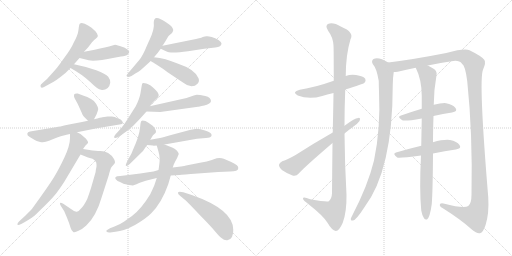
t = 0.00 s
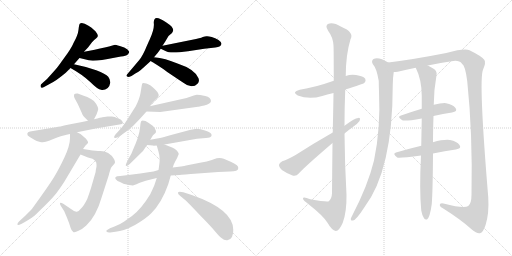
t = 3.79 s
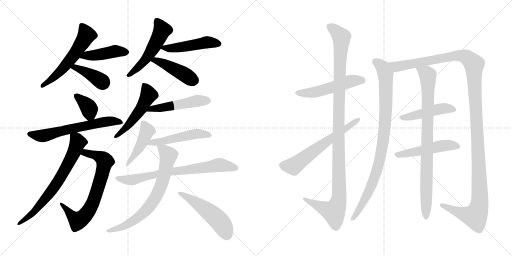
t = 7.58 s
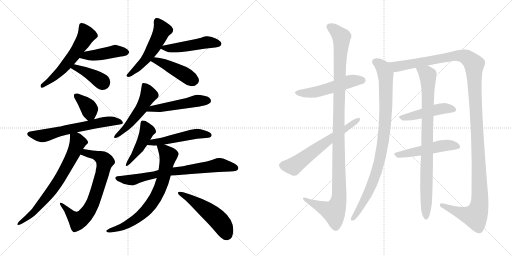
t = 11.37 s
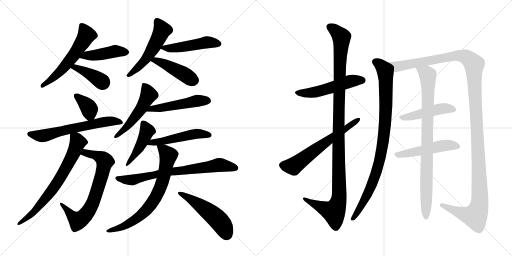
t = 15.16 s
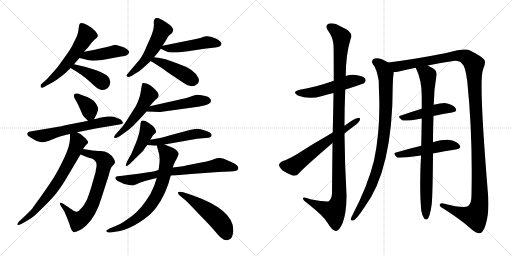
t = 18.95 s

The animated SVG that drew these frames (rendered in a browser with its animation timeline set to each time). Animation: 25 CSS @keyframes rules; one cycle of 18.95 s.

<svg version="1.1" viewBox="0 0 2048 1024" xmlns="http://www.w3.org/2000/svg">
  <g stroke="lightgray" stroke-dasharray="1,1" stroke-width="1" transform="scale(4, 4)">
    <line x1="0" y1="0" x2="256" y2="256"></line>
    <line x1="256" y1="0" x2="0" y2="256"></line>
    <line x1="128" y1="0" x2="128" y2="256"></line>
    <line x1="0" y1="128" x2="256" y2="128"></line>
    <line x1="256" y1="0" x2="512" y2="256"></line>
    <line x1="512" y1="0" x2="256" y2="256"></line>
    <line x1="384" y1="0" x2="384" y2="256"></line>
    <line x1="256" y1="128" x2="512" y2="128"></line>
  </g>
<g transform="scale(1, -1) translate(0, -850)">
   <style type="text/css">
    @keyframes keyframes0 {
      from {
       stroke: black;
       stroke-dashoffset: 571;
       stroke-width: 128;
       }
       65% {
       animation-timing-function: step-end;
       stroke: black;
       stroke-dashoffset: 0;
       stroke-width: 128;
       }
       to {
       stroke: black;
       stroke-width: 1024;
       }
       }
       #make-me-a-hanzi-animation-0 {
         animation: keyframes0 0.714681s both;
         animation-delay: 0.000000s;
         animation-timing-function: linear;
       }
    @keyframes keyframes1 {
      from {
       stroke: black;
       stroke-dashoffset: 438;
       stroke-width: 128;
       }
       59% {
       animation-timing-function: step-end;
       stroke: black;
       stroke-dashoffset: 0;
       stroke-width: 128;
       }
       to {
       stroke: black;
       stroke-width: 1024;
       }
       }
       #make-me-a-hanzi-animation-1 {
         animation: keyframes1 0.606445s both;
         animation-delay: 0.714681s;
         animation-timing-function: linear;
       }
    @keyframes keyframes2 {
      from {
       stroke: black;
       stroke-dashoffset: 396;
       stroke-width: 128;
       }
       56% {
       animation-timing-function: step-end;
       stroke: black;
       stroke-dashoffset: 0;
       stroke-width: 128;
       }
       to {
       stroke: black;
       stroke-width: 1024;
       }
       }
       #make-me-a-hanzi-animation-2 {
         animation: keyframes2 0.572266s both;
         animation-delay: 1.321126s;
         animation-timing-function: linear;
       }
    @keyframes keyframes3 {
      from {
       stroke: black;
       stroke-dashoffset: 523;
       stroke-width: 128;
       }
       63% {
       animation-timing-function: step-end;
       stroke: black;
       stroke-dashoffset: 0;
       stroke-width: 128;
       }
       to {
       stroke: black;
       stroke-width: 1024;
       }
       }
       #make-me-a-hanzi-animation-3 {
         animation: keyframes3 0.675618s both;
         animation-delay: 1.893392s;
         animation-timing-function: linear;
       }
    @keyframes keyframes4 {
      from {
       stroke: black;
       stroke-dashoffset: 482;
       stroke-width: 128;
       }
       61% {
       animation-timing-function: step-end;
       stroke: black;
       stroke-dashoffset: 0;
       stroke-width: 128;
       }
       to {
       stroke: black;
       stroke-width: 1024;
       }
       }
       #make-me-a-hanzi-animation-4 {
         animation: keyframes4 0.642253s both;
         animation-delay: 2.569010s;
         animation-timing-function: linear;
       }
    @keyframes keyframes5 {
      from {
       stroke: black;
       stroke-dashoffset: 442;
       stroke-width: 128;
       }
       59% {
       animation-timing-function: step-end;
       stroke: black;
       stroke-dashoffset: 0;
       stroke-width: 128;
       }
       to {
       stroke: black;
       stroke-width: 1024;
       }
       }
       #make-me-a-hanzi-animation-5 {
         animation: keyframes5 0.609701s both;
         animation-delay: 3.211263s;
         animation-timing-function: linear;
       }
    @keyframes keyframes6 {
      from {
       stroke: black;
       stroke-dashoffset: 365;
       stroke-width: 128;
       }
       54% {
       animation-timing-function: step-end;
       stroke: black;
       stroke-dashoffset: 0;
       stroke-width: 128;
       }
       to {
       stroke: black;
       stroke-width: 1024;
       }
       }
       #make-me-a-hanzi-animation-6 {
         animation: keyframes6 0.547038s both;
         animation-delay: 3.820964s;
         animation-timing-function: linear;
       }
    @keyframes keyframes7 {
      from {
       stroke: black;
       stroke-dashoffset: 628;
       stroke-width: 128;
       }
       67% {
       animation-timing-function: step-end;
       stroke: black;
       stroke-dashoffset: 0;
       stroke-width: 128;
       }
       to {
       stroke: black;
       stroke-width: 1024;
       }
       }
       #make-me-a-hanzi-animation-7 {
         animation: keyframes7 0.761068s both;
         animation-delay: 4.368002s;
         animation-timing-function: linear;
       }
    @keyframes keyframes8 {
      from {
       stroke: black;
       stroke-dashoffset: 705;
       stroke-width: 128;
       }
       70% {
       animation-timing-function: step-end;
       stroke: black;
       stroke-dashoffset: 0;
       stroke-width: 128;
       }
       to {
       stroke: black;
       stroke-width: 1024;
       }
       }
       #make-me-a-hanzi-animation-8 {
         animation: keyframes8 0.823730s both;
         animation-delay: 5.129070s;
         animation-timing-function: linear;
       }
    @keyframes keyframes9 {
      from {
       stroke: black;
       stroke-dashoffset: 701;
       stroke-width: 128;
       }
       70% {
       animation-timing-function: step-end;
       stroke: black;
       stroke-dashoffset: 0;
       stroke-width: 128;
       }
       to {
       stroke: black;
       stroke-width: 1024;
       }
       }
       #make-me-a-hanzi-animation-9 {
         animation: keyframes9 0.820475s both;
         animation-delay: 5.952800s;
         animation-timing-function: linear;
       }
    @keyframes keyframes10 {
      from {
       stroke: black;
       stroke-dashoffset: 514;
       stroke-width: 128;
       }
       63% {
       animation-timing-function: step-end;
       stroke: black;
       stroke-dashoffset: 0;
       stroke-width: 128;
       }
       to {
       stroke: black;
       stroke-width: 1024;
       }
       }
       #make-me-a-hanzi-animation-10 {
         animation: keyframes10 0.668294s both;
         animation-delay: 6.773275s;
         animation-timing-function: linear;
       }
    @keyframes keyframes11 {
      from {
       stroke: black;
       stroke-dashoffset: 500;
       stroke-width: 128;
       }
       62% {
       animation-timing-function: step-end;
       stroke: black;
       stroke-dashoffset: 0;
       stroke-width: 128;
       }
       to {
       stroke: black;
       stroke-width: 1024;
       }
       }
       #make-me-a-hanzi-animation-11 {
         animation: keyframes11 0.656901s both;
         animation-delay: 7.441569s;
         animation-timing-function: linear;
       }
    @keyframes keyframes12 {
      from {
       stroke: black;
       stroke-dashoffset: 454;
       stroke-width: 128;
       }
       60% {
       animation-timing-function: step-end;
       stroke: black;
       stroke-dashoffset: 0;
       stroke-width: 128;
       }
       to {
       stroke: black;
       stroke-width: 1024;
       }
       }
       #make-me-a-hanzi-animation-12 {
         animation: keyframes12 0.619466s both;
         animation-delay: 8.098470s;
         animation-timing-function: linear;
       }
    @keyframes keyframes13 {
      from {
       stroke: black;
       stroke-dashoffset: 503;
       stroke-width: 128;
       }
       62% {
       animation-timing-function: step-end;
       stroke: black;
       stroke-dashoffset: 0;
       stroke-width: 128;
       }
       to {
       stroke: black;
       stroke-width: 1024;
       }
       }
       #make-me-a-hanzi-animation-13 {
         animation: keyframes13 0.659342s both;
         animation-delay: 8.717936s;
         animation-timing-function: linear;
       }
    @keyframes keyframes14 {
      from {
       stroke: black;
       stroke-dashoffset: 732;
       stroke-width: 128;
       }
       70% {
       animation-timing-function: step-end;
       stroke: black;
       stroke-dashoffset: 0;
       stroke-width: 128;
       }
       to {
       stroke: black;
       stroke-width: 1024;
       }
       }
       #make-me-a-hanzi-animation-14 {
         animation: keyframes14 0.845703s both;
         animation-delay: 9.377278s;
         animation-timing-function: linear;
       }
    @keyframes keyframes15 {
      from {
       stroke: black;
       stroke-dashoffset: 722;
       stroke-width: 128;
       }
       70% {
       animation-timing-function: step-end;
       stroke: black;
       stroke-dashoffset: 0;
       stroke-width: 128;
       }
       to {
       stroke: black;
       stroke-width: 1024;
       }
       }
       #make-me-a-hanzi-animation-15 {
         animation: keyframes15 0.837565s both;
         animation-delay: 10.222981s;
         animation-timing-function: linear;
       }
    @keyframes keyframes16 {
      from {
       stroke: black;
       stroke-dashoffset: 511;
       stroke-width: 128;
       }
       62% {
       animation-timing-function: step-end;
       stroke: black;
       stroke-dashoffset: 0;
       stroke-width: 128;
       }
       to {
       stroke: black;
       stroke-width: 1024;
       }
       }
       #make-me-a-hanzi-animation-16 {
         animation: keyframes16 0.665853s both;
         animation-delay: 11.060546s;
         animation-timing-function: linear;
       }
    @keyframes keyframes17 {
      from {
       stroke: black;
       stroke-dashoffset: 521;
       stroke-width: 128;
       }
       63% {
       animation-timing-function: step-end;
       stroke: black;
       stroke-dashoffset: 0;
       stroke-width: 128;
       }
       to {
       stroke: black;
       stroke-width: 1024;
       }
       }
       #make-me-a-hanzi-animation-17 {
         animation: keyframes17 0.673991s both;
         animation-delay: 11.726399s;
         animation-timing-function: linear;
       }
    @keyframes keyframes18 {
      from {
       stroke: black;
       stroke-dashoffset: 1146;
       stroke-width: 128;
       }
       79% {
       animation-timing-function: step-end;
       stroke: black;
       stroke-dashoffset: 0;
       stroke-width: 128;
       }
       to {
       stroke: black;
       stroke-width: 1024;
       }
       }
       #make-me-a-hanzi-animation-18 {
         animation: keyframes18 1.182617s both;
         animation-delay: 12.400390s;
         animation-timing-function: linear;
       }
    @keyframes keyframes19 {
      from {
       stroke: black;
       stroke-dashoffset: 617;
       stroke-width: 128;
       }
       67% {
       animation-timing-function: step-end;
       stroke: black;
       stroke-dashoffset: 0;
       stroke-width: 128;
       }
       to {
       stroke: black;
       stroke-width: 1024;
       }
       }
       #make-me-a-hanzi-animation-19 {
         animation: keyframes19 0.752116s both;
         animation-delay: 13.583007s;
         animation-timing-function: linear;
       }
    @keyframes keyframes20 {
      from {
       stroke: black;
       stroke-dashoffset: 926;
       stroke-width: 128;
       }
       75% {
       animation-timing-function: step-end;
       stroke: black;
       stroke-dashoffset: 0;
       stroke-width: 128;
       }
       to {
       stroke: black;
       stroke-width: 1024;
       }
       }
       #make-me-a-hanzi-animation-20 {
         animation: keyframes20 1.003581s both;
         animation-delay: 14.335123s;
         animation-timing-function: linear;
       }
    @keyframes keyframes21 {
      from {
       stroke: black;
       stroke-dashoffset: 1363;
       stroke-width: 128;
       }
       82% {
       animation-timing-function: step-end;
       stroke: black;
       stroke-dashoffset: 0;
       stroke-width: 128;
       }
       to {
       stroke: black;
       stroke-width: 1024;
       }
       }
       #make-me-a-hanzi-animation-21 {
         animation: keyframes21 1.359212s both;
         animation-delay: 15.338704s;
         animation-timing-function: linear;
       }
    @keyframes keyframes22 {
      from {
       stroke: black;
       stroke-dashoffset: 468;
       stroke-width: 128;
       }
       60% {
       animation-timing-function: step-end;
       stroke: black;
       stroke-dashoffset: 0;
       stroke-width: 128;
       }
       to {
       stroke: black;
       stroke-width: 1024;
       }
       }
       #make-me-a-hanzi-animation-22 {
         animation: keyframes22 0.630859s both;
         animation-delay: 16.697916s;
         animation-timing-function: linear;
       }
    @keyframes keyframes23 {
      from {
       stroke: black;
       stroke-dashoffset: 502;
       stroke-width: 128;
       }
       62% {
       animation-timing-function: step-end;
       stroke: black;
       stroke-dashoffset: 0;
       stroke-width: 128;
       }
       to {
       stroke: black;
       stroke-width: 1024;
       }
       }
       #make-me-a-hanzi-animation-23 {
         animation: keyframes23 0.658529s both;
         animation-delay: 17.328775s;
         animation-timing-function: linear;
       }
    @keyframes keyframes24 {
      from {
       stroke: black;
       stroke-dashoffset: 874;
       stroke-width: 128;
       }
       74% {
       animation-timing-function: step-end;
       stroke: black;
       stroke-dashoffset: 0;
       stroke-width: 128;
       }
       to {
       stroke: black;
       stroke-width: 1024;
       }
       }
       #make-me-a-hanzi-animation-24 {
         animation: keyframes24 0.961263s both;
         animation-delay: 17.987304s;
         animation-timing-function: linear;
       }
</style>
<path d="M 296.0 593.0 L 318.0 618.0 L 336.0 643.0 L 352.0 660.0 L 368.0 681.0 Q 374.0 689.0 379.0 692.5 Q 384.0 696.0 389.0 701.0 Q 394.0 706.0 388.0 716.5 Q 382.0 727.0 375.0 731.0 Q 368.0 740.0 354.0 747.0 Q 328.0 764.0 319.0 755.0 Q 316.0 752.0 314.0 731.0 Q 312.0 710.0 294.0 678.0 Q 288.0 663.0 271.0 638.0 L 240.0 595.0 Q 229.0 579.0 215.0 564.0 L 188.0 534.0 L 169.0 517.0 Q 162.0 512.0 162.0 507.0 Q 162.0 493.0 178.0 503.0 L 200.0 515.0 Q 225.0 527.0 263.0 559.0 L 282.0 578.0 L 296.0 593.0 Z" fill="lightgray"></path> 
<path d="M 318.0 618.0 L 343.0 612.0 Q 367.0 600.0 457.0 619.0 L 484.0 624.0 Q 504.0 626.0 511.0 632.0 Q 517.0 638.0 517.0 643.0 Q 513.0 653.0 497.0 660.0 L 479.0 666.0 Q 462.0 671.0 460.0 671.0 L 436.0 664.0 L 419.0 660.0 Q 403.0 656.0 358.0 647.0 L 336.0 643.0 C 306.0 638.0 289.0 625.0 318.0 618.0 Z" fill="lightgray"></path> 
<path d="M 282.0 578.0 Q 329.0 552.0 361.0 522.0 Q 392.0 491.0 404.0 491.0 Q 418.0 488.0 431.0 498.0 Q 439.0 506.0 441.0 519.0 Q 442.0 531.0 433.0 543.0 Q 423.0 554.0 385.0 569.0 Q 346.0 583.0 296.0 593.0 C 267.0 599.0 256.0 593.0 282.0 578.0 Z" fill="lightgray"></path> 
<path d="M 616.0 621.0 Q 632.0 639.0 643.0 655.0 L 650.0 667.0 L 661.0 684.0 L 674.0 706.0 L 688.0 718.0 Q 693.0 726.0 693.0 730.0 Q 693.0 734.0 687.0 743.0 Q 679.0 752.0 664.0 761.5 Q 649.0 771.0 643.0 773.0 Q 615.0 788.0 615.0 759.0 Q 619.0 735.0 598.0 690.0 Q 595.0 684.0 582.0 654.5 Q 569.0 625.0 557.0 610.0 L 514.0 559.0 Q 505.0 550.0 506.0 546.0 L 512.0 542.0 Q 518.0 542.0 526.0 546.0 L 543.0 557.0 Q 553.0 561.0 572.0 578.0 L 603.0 606.0 L 616.0 621.0 Z" fill="lightgray"></path> 
<path d="M 643.0 655.0 L 664.0 645.0 Q 679.0 635.0 752.0 645.0 L 817.0 655.0 L 861.0 660.0 Q 886.0 662.0 886.0 676.0 Q 886.0 682.0 874.0 690.0 Q 861.0 698.0 847.0 702.0 Q 832.0 706.0 826.0 705.0 Q 820.0 704.0 811.0 702.0 Q 802.0 697.0 769.0 691.0 L 650.0 667.0 C 627.0 662.0 627.0 662.0 643.0 655.0 Z" fill="lightgray"></path> 
<path d="M 603.0 606.0 Q 609.0 602.0 630.0 589.0 Q 651.0 576.0 669.0 562.0 Q 715.0 531.0 735.0 518.0 Q 751.0 505.0 766.0 505.0 Q 781.0 505.0 790.0 515.0 Q 799.0 524.0 794.0 537.0 Q 780.0 573.0 710.0 596.0 Q 661.0 617.0 616.0 621.0 C 586.0 624.0 578.0 622.0 603.0 606.0 Z" fill="lightgray"></path> 
<path d="M 376.0 373.0 L 386.0 392.0 Q 392.0 407.0 393.0 414.0 Q 393.0 420.0 385.0 434.0 Q 377.0 448.0 364.0 454.0 Q 350.0 463.0 332.0 468.0 L 311.0 476.0 Q 300.0 477.0 297.0 473.0 Q 294.0 465.0 298.0 458.0 L 311.0 434.0 L 326.0 401.0 Q 329.0 391.0 336.0 383.0 L 352.0 367.0 C 366.0 353.0 366.0 353.0 376.0 373.0 Z" fill="lightgray"></path> 
<path d="M 308.0 321.0 L 388.0 337.0 L 484.0 353.0 Q 499.0 356.0 484.0 371.0 Q 477.0 376.0 468.0 378.0 Q 460.0 383.0 447.5 384.0 Q 435.0 385.0 431.0 384.0 L 409.0 381.0 Q 406.0 381.0 376.0 373.0 L 352.0 367.0 L 328.0 362.0 L 276.0 352.0 Q 232.0 342.0 228.0 342.0 L 120.0 324.0 Q 110.0 322.0 109.0 315.5 Q 108.0 309.0 119.0 302.0 L 139.0 290.0 Q 144.0 286.0 160.5 282.5 Q 177.0 279.0 196.0 287.0 L 226.0 299.0 Q 230.0 300.0 240.0 304.0 Q 250.0 308.0 280.0 314.0 L 308.0 321.0 Z" fill="lightgray"></path> 
<path d="M 383.0 168.0 Q 383.0 161.0 381.0 157.0 L 364.0 98.0 Q 357.0 76.0 349.0 54.0 Q 336.0 28.0 326.0 18.0 Q 315.0 4.0 307.0 3.0 Q 299.0 2.0 284.0 14.0 L 253.0 35.0 Q 233.0 45.0 243.0 27.0 L 257.0 5.0 L 268.0 -21.0 Q 278.0 -45.0 282.0 -60.0 Q 286.0 -74.0 293.0 -78.0 Q 299.0 -81.0 314.0 -73.0 Q 328.0 -68.0 345.0 -52.0 Q 385.0 -15.0 408.0 65.0 L 436.0 152.0 Q 436.0 155.0 444.0 179.0 L 445.0 180.0 Q 447.0 184.0 453.0 190.0 Q 459.0 195.0 460.0 200.0 Q 461.0 204.0 456.0 214.0 Q 436.0 246.0 402.0 246.0 Q 398.0 246.0 370.0 248.0 L 332.0 254.0 C 302.0 259.0 294.0 243.0 322.0 232.0 L 352.0 220.0 L 370.0 215.0 Q 379.0 211.0 385.0 200.0 Q 387.0 187.0 386.0 184.0 L 383.0 168.0 Z" fill="lightgray"></path> 
<path d="M 332.0 254.0 L 342.0 268.0 L 352.0 278.0 Q 354.0 284.0 343.0 296.0 L 322.0 314.0 L 308.0 321.0 C 281.0 334.0 280.0 335.0 280.0 314.0 L 280.0 298.0 Q 280.0 268.0 258.0 221.0 Q 236.0 174.0 217.0 143.0 Q 198.0 111.0 129.0 16.0 Q 125.0 11.0 101.0 -13.0 L 76.0 -36.0 Q 68.0 -44.0 70.0 -49.0 Q 71.0 -53.0 87.0 -45.0 L 108.0 -33.0 Q 127.0 -22.0 139.0 -12.0 L 181.0 29.0 Q 213.0 61.0 226.0 78.0 Q 239.0 95.0 256.0 121.0 L 322.0 232.0 L 332.0 254.0 Z" fill="lightgray"></path> 
<path d="M 599.0 425.0 L 610.0 439.0 L 624.0 453.0 Q 631.0 459.0 633.0 462.0 Q 640.0 474.0 619.5 493.5 Q 599.0 513.0 585.5 516.0 Q 572.0 519.0 570.0 517.0 Q 568.0 515.0 566.5 505.0 Q 565.0 495.0 561.5 475.0 Q 558.0 455.0 543.0 425.0 L 510.0 373.0 Q 497.0 352.0 486.0 339.0 L 468.0 319.0 Q 453.0 304.0 457.5 299.0 Q 462.0 294.0 480.0 306.0 L 498.0 319.0 Q 511.0 327.0 533.0 347.0 Q 558.0 372.0 586.0 404.0 L 599.0 425.0 Z" fill="lightgray"></path> 
<path d="M 586.0 404.0 L 641.0 402.0 L 792.0 423.0 Q 793.0 423.0 817.0 428.0 Q 840.0 433.0 844.0 445.0 Q 844.0 461.0 821.0 466.0 Q 798.0 471.0 787.0 471.0 L 775.0 468.0 L 746.0 458.0 L 599.0 425.0 C 570.0 418.0 556.0 405.0 586.0 404.0 Z" fill="lightgray"></path> 
<path d="M 601.0 291.0 L 612.0 309.0 L 623.0 319.0 Q 626.0 326.0 619.0 337.0 Q 612.0 348.0 595.0 358.0 L 582.0 366.0 Q 569.0 370.0 565.5 366.5 Q 562.0 363.0 560.5 342.0 Q 559.0 321.0 550.5 297.5 Q 542.0 274.0 540.0 270.0 L 530.0 246.0 Q 526.0 234.0 518.0 222.0 L 509.0 205.0 Q 502.0 189.0 503.0 188.0 Q 506.0 183.0 519.0 194.0 L 572.0 246.0 L 580.0 258.0 Q 584.0 264.0 589.0 270.0 L 601.0 291.0 Z" fill="lightgray"></path> 
<path d="M 770.0 332.0 Q 763.0 332.0 759.0 330.0 L 677.0 308.0 Q 647.0 299.0 640.0 298.0 L 601.0 291.0 C 571.0 286.0 559.0 273.0 589.0 270.0 L 611.0 268.0 Q 612.0 267.0 627.0 268.0 L 658.0 272.0 L 788.0 295.0 L 824.0 298.0 Q 842.0 299.0 844.0 304.0 Q 847.0 305.0 846.0 312.0 Q 846.0 318.0 823.0 327.0 Q 800.0 335.0 786.0 335.0 L 770.0 332.0 Z" fill="lightgray"></path> 
<path d="M 634.0 170.0 L 614.0 164.0 L 593.0 161.0 Q 561.0 156.0 529.0 152.0 L 481.0 146.0 L 469.0 145.0 Q 457.0 141.0 463.0 133.5 Q 469.0 126.0 480.0 122.0 L 496.0 114.0 Q 499.0 114.0 503.0 113.0 L 515.0 110.0 Q 526.0 110.0 530.0 108.0 L 532.0 108.0 Q 535.0 110.0 546.0 113.0 Q 559.0 120.0 562.0 120.0 L 583.0 127.0 L 627.0 138.0 L 683.0 148.0 L 718.0 150.0 Q 729.0 152.0 791.0 156.0 L 873.0 162.0 L 920.0 164.0 Q 953.0 164.0 953.0 177.0 Q 956.0 188.0 925.0 202.0 L 895.0 215.0 Q 885.0 219.0 866.0 217.0 Q 865.0 216.0 847.5 210.0 Q 830.0 204.0 800.0 199.0 L 744.0 188.0 Q 740.0 187.0 737.0 186.0 L 724.0 184.0 L 691.0 180.0 L 634.0 170.0 Z" fill="lightgray"></path> 
<path d="M 627.0 268.0 L 634.0 243.0 Q 642.0 219.0 636.0 183.0 L 634.0 170.0 L 627.0 138.0 L 617.0 108.0 Q 609.0 90.0 601.0 73.0 Q 566.0 15.0 528.0 -14.0 Q 516.0 -22.0 497.0 -36.0 Q 478.0 -49.0 458.0 -56.0 L 440.0 -63.0 Q 430.0 -68.0 427.0 -71.0 Q 423.0 -73.0 427.0 -77.0 Q 430.0 -81.0 441.0 -80.0 L 462.0 -77.0 Q 496.0 -74.0 540.0 -50.0 Q 583.0 -25.0 605.0 -3.0 Q 647.0 39.0 673.0 113.0 L 683.0 148.0 L 691.0 180.0 L 695.0 192.0 Q 700.0 204.0 708.0 217.0 L 715.0 234.0 Q 715.0 238.0 708.0 247.0 Q 700.0 256.0 691.0 259.0 L 658.0 272.0 C 630.0 283.0 622.0 286.0 627.0 268.0 Z" fill="lightgray"></path> 
<path d="M 743.0 48.0 Q 755.0 37.0 801.0 -12.0 Q 838.0 -49.0 859.0 -74.0 Q 880.0 -99.0 886.0 -102.0 Q 897.0 -112.0 909.5 -110.5 Q 922.0 -109.0 928.0 -98.0 Q 934.0 -83.0 933.0 -69.0 Q 933.0 12.0 767.0 70.0 L 733.0 81.0 Q 714.0 86.0 712.0 80.0 Q 710.0 74.0 720.0 67.0 L 743.0 48.0 Z" fill="lightgray"></path> 
<path d="M 1381.0 492.5 Q 1453.0 514.5 1458.0 519.5 Q 1465.0 526.5 1461.0 535.5 Q 1454.0 545.5 1424.0 550.5 Q 1402.0 553.5 1383.0 546.5 L 1335.0 527.5 Q 1259.0 500.5 1199.0 491.5 Q 1165.0 482.5 1191.0 468.5 Q 1236.0 450.5 1289.0 466.5 Q 1308.0 473.5 1334.0 478.5 L 1381.0 492.5 Z" fill="lightgray"></path> 
<path d="M 1330.0 278.5 Q 1329.0 190.5 1328.0 77.5 Q 1327.0 55.5 1315.0 45.5 Q 1308.0 41.5 1241.0 53.5 Q 1210.0 65.5 1212.0 55.5 Q 1213.0 48.5 1233.0 34.5 Q 1294.0 -13.5 1310.0 -40.5 Q 1328.0 -71.5 1343.0 -73.5 Q 1356.0 -74.5 1371.0 -40.5 Q 1387.0 2.5 1386.0 72.5 Q 1379.0 195.5 1378.0 316.5 L 1378.0 347.5 Q 1378.0 420.5 1381.0 492.5 L 1383.0 546.5 Q 1383.0 631.5 1402.0 693.5 Q 1418.0 721.5 1365.0 743.5 Q 1334.0 761.5 1314.0 755.5 Q 1298.0 748.5 1313.0 726.5 Q 1332.0 701.5 1334.0 668.5 Q 1335.0 652.5 1335.0 527.5 L 1334.0 478.5 Q 1333.0 411.5 1331.0 320.5 L 1330.0 278.5 Z" fill="lightgray"></path> 
<path d="M 1331.0 320.5 Q 1252.0 275.5 1184.0 231.5 Q 1151.0 212.5 1129.0 205.5 Q 1117.0 199.5 1116.0 191.5 Q 1115.0 182.5 1129.0 169.5 Q 1148.0 156.5 1170.0 148.5 Q 1185.0 144.5 1195.0 156.5 Q 1217.0 181.5 1330.0 278.5 L 1378.0 316.5 Q 1393.0 329.5 1410.0 341.5 Q 1429.0 353.5 1438.0 366.5 Q 1444.0 379.5 1433.0 378.5 Q 1418.0 377.5 1378.0 347.5 L 1331.0 320.5 Z" fill="lightgray"></path> 
<path d="M 1553.0 600.5 Q 1514.0 624.5 1494.0 614.5 Q 1484.0 607.5 1491.0 594.5 Q 1507.0 576.5 1515.0 526.5 Q 1515.0 507.5 1516.0 485.5 Q 1523.0 334.5 1496.0 208.5 Q 1472.0 109.5 1409.0 -11.5 Q 1405.0 -18.5 1403.0 -24.5 Q 1402.0 -34.5 1412.0 -31.5 Q 1424.0 -30.5 1457.0 20.5 Q 1571.0 170.5 1571.0 510.5 Q 1571.0 537.5 1575.0 562.5 C 1578.0 587.5 1578.0 587.5 1553.0 600.5 Z" fill="lightgray"></path> 
<path d="M 1711.0 588.5 Q 1757.0 598.5 1813.0 606.5 Q 1837.0 609.5 1848.0 595.5 Q 1861.0 588.5 1869.0 525.5 Q 1891.0 314.5 1886.0 72.5 Q 1886.0 36.5 1873.0 26.5 Q 1857.0 14.5 1774.0 36.5 Q 1758.0 39.5 1759.0 29.5 Q 1760.0 22.5 1773.0 16.5 Q 1846.0 -29.5 1886.0 -66.5 Q 1908.0 -85.5 1920.0 -82.5 Q 1933.0 -78.5 1942.0 -50.5 Q 1957.0 -4.5 1953.0 61.5 Q 1914.0 530.5 1932.0 571.5 Q 1945.0 601.5 1937.0 611.5 Q 1925.0 626.5 1878.0 649.5 Q 1859.0 658.5 1785.0 638.5 Q 1658.0 613.5 1553.0 600.5 C 1523.0 596.5 1545.0 557.5 1575.0 562.5 Q 1582.0 562.5 1591.0 563.5 Q 1624.0 572.5 1663.0 579.5 L 1711.0 588.5 Z" fill="lightgray"></path> 
<path d="M 1734.0 386.5 Q 1773.0 395.5 1808.0 400.5 Q 1832.0 404.5 1822.0 418.5 Q 1810.0 433.5 1784.0 437.5 Q 1765.0 438.5 1735.0 431.5 L 1687.0 415.5 Q 1644.0 402.5 1604.0 388.5 Q 1586.0 384.5 1609.0 369.5 Q 1616.0 363.5 1687.0 376.5 L 1734.0 386.5 Z" fill="lightgray"></path> 
<path d="M 1732.0 236.5 Q 1780.0 246.5 1823.0 252.5 Q 1848.0 256.5 1838.0 270.5 Q 1828.0 285.5 1800.0 290.5 Q 1775.0 293.5 1732.0 281.5 L 1685.0 267.5 Q 1631.0 254.5 1584.0 240.5 Q 1568.0 236.5 1589.0 220.5 Q 1595.0 216.5 1684.0 228.5 L 1732.0 236.5 Z" fill="lightgray"></path> 
<path d="M 1685.0 8.5 Q 1689.0 -13.5 1696.0 -22.5 Q 1700.0 -29.5 1708.0 -27.5 Q 1720.0 -18.5 1727.0 34.5 Q 1731.0 82.5 1732.0 236.5 L 1732.0 281.5 Q 1732.0 326.5 1734.0 386.5 L 1735.0 431.5 Q 1735.0 488.5 1746.0 549.5 Q 1749.0 565.5 1736.0 574.5 Q 1721.0 584.5 1711.0 588.5 C 1684.0 602.5 1651.0 606.5 1663.0 579.5 Q 1687.0 531.5 1687.0 466.5 L 1687.0 415.5 L 1687.0 376.5 Q 1686.0 327.5 1685.0 267.5 L 1684.0 228.5 Q 1677.0 93.5 1685.0 8.5 Z" fill="lightgray"></path> 
      <clipPath id="make-me-a-hanzi-clip-0">
      <path d="M 296.0 593.0 L 318.0 618.0 L 336.0 643.0 L 352.0 660.0 L 368.0 681.0 Q 374.0 689.0 379.0 692.5 Q 384.0 696.0 389.0 701.0 Q 394.0 706.0 388.0 716.5 Q 382.0 727.0 375.0 731.0 Q 368.0 740.0 354.0 747.0 Q 328.0 764.0 319.0 755.0 Q 316.0 752.0 314.0 731.0 Q 312.0 710.0 294.0 678.0 Q 288.0 663.0 271.0 638.0 L 240.0 595.0 Q 229.0 579.0 215.0 564.0 L 188.0 534.0 L 169.0 517.0 Q 162.0 512.0 162.0 507.0 Q 162.0 493.0 178.0 503.0 L 200.0 515.0 Q 225.0 527.0 263.0 559.0 L 282.0 578.0 L 296.0 593.0 Z" fill="lightgray"></path>
      </clipPath>
      <path clip-path="url(#make-me-a-hanzi-clip-0)" d="M 326.0 748.0 L 346.0 710.0 L 327.0 676.0 L 243.0 567.0 L 170.0 506.0 " fill="none" id="make-me-a-hanzi-animation-0" stroke-dasharray="443 886" stroke-linecap="round"></path>

      <clipPath id="make-me-a-hanzi-clip-1">
      <path d="M 318.0 618.0 L 343.0 612.0 Q 367.0 600.0 457.0 619.0 L 484.0 624.0 Q 504.0 626.0 511.0 632.0 Q 517.0 638.0 517.0 643.0 Q 513.0 653.0 497.0 660.0 L 479.0 666.0 Q 462.0 671.0 460.0 671.0 L 436.0 664.0 L 419.0 660.0 Q 403.0 656.0 358.0 647.0 L 336.0 643.0 C 306.0 638.0 289.0 625.0 318.0 618.0 Z" fill="lightgray"></path>
      </clipPath>
      <path clip-path="url(#make-me-a-hanzi-clip-1)" d="M 326.0 622.0 L 459.0 645.0 L 506.0 642.0 " fill="none" id="make-me-a-hanzi-animation-1" stroke-dasharray="310 620" stroke-linecap="round"></path>

      <clipPath id="make-me-a-hanzi-clip-2">
      <path d="M 282.0 578.0 Q 329.0 552.0 361.0 522.0 Q 392.0 491.0 404.0 491.0 Q 418.0 488.0 431.0 498.0 Q 439.0 506.0 441.0 519.0 Q 442.0 531.0 433.0 543.0 Q 423.0 554.0 385.0 569.0 Q 346.0 583.0 296.0 593.0 C 267.0 599.0 256.0 593.0 282.0 578.0 Z" fill="lightgray"></path>
      </clipPath>
      <path clip-path="url(#make-me-a-hanzi-clip-2)" d="M 290.0 577.0 L 302.0 581.0 L 317.0 575.0 L 413.0 518.0 " fill="none" id="make-me-a-hanzi-animation-2" stroke-dasharray="268 536" stroke-linecap="round"></path>

      <clipPath id="make-me-a-hanzi-clip-3">
      <path d="M 616.0 621.0 Q 632.0 639.0 643.0 655.0 L 650.0 667.0 L 661.0 684.0 L 674.0 706.0 L 688.0 718.0 Q 693.0 726.0 693.0 730.0 Q 693.0 734.0 687.0 743.0 Q 679.0 752.0 664.0 761.5 Q 649.0 771.0 643.0 773.0 Q 615.0 788.0 615.0 759.0 Q 619.0 735.0 598.0 690.0 Q 595.0 684.0 582.0 654.5 Q 569.0 625.0 557.0 610.0 L 514.0 559.0 Q 505.0 550.0 506.0 546.0 L 512.0 542.0 Q 518.0 542.0 526.0 546.0 L 543.0 557.0 Q 553.0 561.0 572.0 578.0 L 603.0 606.0 L 616.0 621.0 Z" fill="lightgray"></path>
      </clipPath>
      <path clip-path="url(#make-me-a-hanzi-clip-3)" d="M 630.0 763.0 L 649.0 730.0 L 622.0 675.0 L 574.0 604.0 L 513.0 550.0 " fill="none" id="make-me-a-hanzi-animation-3" stroke-dasharray="395 790" stroke-linecap="round"></path>

      <clipPath id="make-me-a-hanzi-clip-4">
      <path d="M 643.0 655.0 L 664.0 645.0 Q 679.0 635.0 752.0 645.0 L 817.0 655.0 L 861.0 660.0 Q 886.0 662.0 886.0 676.0 Q 886.0 682.0 874.0 690.0 Q 861.0 698.0 847.0 702.0 Q 832.0 706.0 826.0 705.0 Q 820.0 704.0 811.0 702.0 Q 802.0 697.0 769.0 691.0 L 650.0 667.0 C 627.0 662.0 627.0 662.0 643.0 655.0 Z" fill="lightgray"></path>
      </clipPath>
      <path clip-path="url(#make-me-a-hanzi-clip-4)" d="M 651.0 658.0 L 718.0 660.0 L 829.0 681.0 L 875.0 675.0 " fill="none" id="make-me-a-hanzi-animation-4" stroke-dasharray="354 708" stroke-linecap="round"></path>

      <clipPath id="make-me-a-hanzi-clip-5">
      <path d="M 603.0 606.0 Q 609.0 602.0 630.0 589.0 Q 651.0 576.0 669.0 562.0 Q 715.0 531.0 735.0 518.0 Q 751.0 505.0 766.0 505.0 Q 781.0 505.0 790.0 515.0 Q 799.0 524.0 794.0 537.0 Q 780.0 573.0 710.0 596.0 Q 661.0 617.0 616.0 621.0 C 586.0 624.0 578.0 622.0 603.0 606.0 Z" fill="lightgray"></path>
      </clipPath>
      <path clip-path="url(#make-me-a-hanzi-clip-5)" d="M 610.0 606.0 L 622.0 609.0 L 657.0 595.0 L 776.0 529.0 " fill="none" id="make-me-a-hanzi-animation-5" stroke-dasharray="314 628" stroke-linecap="round"></path>

      <clipPath id="make-me-a-hanzi-clip-6">
      <path d="M 376.0 373.0 L 386.0 392.0 Q 392.0 407.0 393.0 414.0 Q 393.0 420.0 385.0 434.0 Q 377.0 448.0 364.0 454.0 Q 350.0 463.0 332.0 468.0 L 311.0 476.0 Q 300.0 477.0 297.0 473.0 Q 294.0 465.0 298.0 458.0 L 311.0 434.0 L 326.0 401.0 Q 329.0 391.0 336.0 383.0 L 352.0 367.0 C 366.0 353.0 366.0 353.0 376.0 373.0 Z" fill="lightgray"></path>
      </clipPath>
      <path clip-path="url(#make-me-a-hanzi-clip-6)" d="M 306.0 466.0 L 358.0 414.0 L 356.0 379.0 " fill="none" id="make-me-a-hanzi-animation-6" stroke-dasharray="237 474" stroke-linecap="round"></path>

      <clipPath id="make-me-a-hanzi-clip-7">
      <path d="M 308.0 321.0 L 388.0 337.0 L 484.0 353.0 Q 499.0 356.0 484.0 371.0 Q 477.0 376.0 468.0 378.0 Q 460.0 383.0 447.5 384.0 Q 435.0 385.0 431.0 384.0 L 409.0 381.0 Q 406.0 381.0 376.0 373.0 L 352.0 367.0 L 328.0 362.0 L 276.0 352.0 Q 232.0 342.0 228.0 342.0 L 120.0 324.0 Q 110.0 322.0 109.0 315.5 Q 108.0 309.0 119.0 302.0 L 139.0 290.0 Q 144.0 286.0 160.5 282.5 Q 177.0 279.0 196.0 287.0 L 226.0 299.0 Q 230.0 300.0 240.0 304.0 Q 250.0 308.0 280.0 314.0 L 308.0 321.0 Z" fill="lightgray"></path>
      </clipPath>
      <path clip-path="url(#make-me-a-hanzi-clip-7)" d="M 118.0 315.0 L 175.0 307.0 L 403.0 360.0 L 441.0 366.0 L 483.0 362.0 " fill="none" id="make-me-a-hanzi-animation-7" stroke-dasharray="500 1000" stroke-linecap="round"></path>

      <clipPath id="make-me-a-hanzi-clip-8">
      <path d="M 383.0 168.0 Q 383.0 161.0 381.0 157.0 L 364.0 98.0 Q 357.0 76.0 349.0 54.0 Q 336.0 28.0 326.0 18.0 Q 315.0 4.0 307.0 3.0 Q 299.0 2.0 284.0 14.0 L 253.0 35.0 Q 233.0 45.0 243.0 27.0 L 257.0 5.0 L 268.0 -21.0 Q 278.0 -45.0 282.0 -60.0 Q 286.0 -74.0 293.0 -78.0 Q 299.0 -81.0 314.0 -73.0 Q 328.0 -68.0 345.0 -52.0 Q 385.0 -15.0 408.0 65.0 L 436.0 152.0 Q 436.0 155.0 444.0 179.0 L 445.0 180.0 Q 447.0 184.0 453.0 190.0 Q 459.0 195.0 460.0 200.0 Q 461.0 204.0 456.0 214.0 Q 436.0 246.0 402.0 246.0 Q 398.0 246.0 370.0 248.0 L 332.0 254.0 C 302.0 259.0 294.0 243.0 322.0 232.0 L 352.0 220.0 L 370.0 215.0 Q 379.0 211.0 385.0 200.0 Q 387.0 187.0 386.0 184.0 L 383.0 168.0 Z" fill="lightgray"></path>
      </clipPath>
      <path clip-path="url(#make-me-a-hanzi-clip-8)" d="M 329.0 235.0 L 377.0 232.0 L 407.0 218.0 L 420.0 204.0 L 376.0 48.0 L 349.0 -1.0 L 317.0 -31.0 L 293.0 -20.0 L 253.0 25.0 " fill="none" id="make-me-a-hanzi-animation-8" stroke-dasharray="577 1154" stroke-linecap="round"></path>

      <clipPath id="make-me-a-hanzi-clip-9">
      <path d="M 332.0 254.0 L 342.0 268.0 L 352.0 278.0 Q 354.0 284.0 343.0 296.0 L 322.0 314.0 L 308.0 321.0 C 281.0 334.0 280.0 335.0 280.0 314.0 L 280.0 298.0 Q 280.0 268.0 258.0 221.0 Q 236.0 174.0 217.0 143.0 Q 198.0 111.0 129.0 16.0 Q 125.0 11.0 101.0 -13.0 L 76.0 -36.0 Q 68.0 -44.0 70.0 -49.0 Q 71.0 -53.0 87.0 -45.0 L 108.0 -33.0 Q 127.0 -22.0 139.0 -12.0 L 181.0 29.0 Q 213.0 61.0 226.0 78.0 Q 239.0 95.0 256.0 121.0 L 322.0 232.0 L 332.0 254.0 Z" fill="lightgray"></path>
      </clipPath>
      <path clip-path="url(#make-me-a-hanzi-clip-9)" d="M 288.0 310.0 L 311.0 281.0 L 283.0 214.0 L 234.0 127.0 L 136.0 2.0 L 74.0 -43.0 " fill="none" id="make-me-a-hanzi-animation-9" stroke-dasharray="573 1146" stroke-linecap="round"></path>

      <clipPath id="make-me-a-hanzi-clip-10">
      <path d="M 599.0 425.0 L 610.0 439.0 L 624.0 453.0 Q 631.0 459.0 633.0 462.0 Q 640.0 474.0 619.5 493.5 Q 599.0 513.0 585.5 516.0 Q 572.0 519.0 570.0 517.0 Q 568.0 515.0 566.5 505.0 Q 565.0 495.0 561.5 475.0 Q 558.0 455.0 543.0 425.0 L 510.0 373.0 Q 497.0 352.0 486.0 339.0 L 468.0 319.0 Q 453.0 304.0 457.5 299.0 Q 462.0 294.0 480.0 306.0 L 498.0 319.0 Q 511.0 327.0 533.0 347.0 Q 558.0 372.0 586.0 404.0 L 599.0 425.0 Z" fill="lightgray"></path>
      </clipPath>
      <path clip-path="url(#make-me-a-hanzi-clip-10)" d="M 577.0 508.0 L 595.0 471.0 L 564.0 413.0 L 506.0 340.0 L 462.0 303.0 " fill="none" id="make-me-a-hanzi-animation-10" stroke-dasharray="386 772" stroke-linecap="round"></path>

      <clipPath id="make-me-a-hanzi-clip-11">
      <path d="M 586.0 404.0 L 641.0 402.0 L 792.0 423.0 Q 793.0 423.0 817.0 428.0 Q 840.0 433.0 844.0 445.0 Q 844.0 461.0 821.0 466.0 Q 798.0 471.0 787.0 471.0 L 775.0 468.0 L 746.0 458.0 L 599.0 425.0 C 570.0 418.0 556.0 405.0 586.0 404.0 Z" fill="lightgray"></path>
      </clipPath>
      <path clip-path="url(#make-me-a-hanzi-clip-11)" d="M 593.0 407.0 L 609.0 416.0 L 646.0 418.0 L 787.0 447.0 L 832.0 448.0 " fill="none" id="make-me-a-hanzi-animation-11" stroke-dasharray="372 744" stroke-linecap="round"></path>

      <clipPath id="make-me-a-hanzi-clip-12">
      <path d="M 601.0 291.0 L 612.0 309.0 L 623.0 319.0 Q 626.0 326.0 619.0 337.0 Q 612.0 348.0 595.0 358.0 L 582.0 366.0 Q 569.0 370.0 565.5 366.5 Q 562.0 363.0 560.5 342.0 Q 559.0 321.0 550.5 297.5 Q 542.0 274.0 540.0 270.0 L 530.0 246.0 Q 526.0 234.0 518.0 222.0 L 509.0 205.0 Q 502.0 189.0 503.0 188.0 Q 506.0 183.0 519.0 194.0 L 572.0 246.0 L 580.0 258.0 Q 584.0 264.0 589.0 270.0 L 601.0 291.0 Z" fill="lightgray"></path>
      </clipPath>
      <path clip-path="url(#make-me-a-hanzi-clip-12)" d="M 570.0 360.0 L 587.0 331.0 L 586.0 319.0 L 560.0 263.0 L 506.0 190.0 " fill="none" id="make-me-a-hanzi-animation-12" stroke-dasharray="326 652" stroke-linecap="round"></path>

      <clipPath id="make-me-a-hanzi-clip-13">
      <path d="M 770.0 332.0 Q 763.0 332.0 759.0 330.0 L 677.0 308.0 Q 647.0 299.0 640.0 298.0 L 601.0 291.0 C 571.0 286.0 559.0 273.0 589.0 270.0 L 611.0 268.0 Q 612.0 267.0 627.0 268.0 L 658.0 272.0 L 788.0 295.0 L 824.0 298.0 Q 842.0 299.0 844.0 304.0 Q 847.0 305.0 846.0 312.0 Q 846.0 318.0 823.0 327.0 Q 800.0 335.0 786.0 335.0 L 770.0 332.0 Z" fill="lightgray"></path>
      </clipPath>
      <path clip-path="url(#make-me-a-hanzi-clip-13)" d="M 595.0 274.0 L 786.0 315.0 L 837.0 310.0 " fill="none" id="make-me-a-hanzi-animation-13" stroke-dasharray="375 750" stroke-linecap="round"></path>

      <clipPath id="make-me-a-hanzi-clip-14">
      <path d="M 634.0 170.0 L 614.0 164.0 L 593.0 161.0 Q 561.0 156.0 529.0 152.0 L 481.0 146.0 L 469.0 145.0 Q 457.0 141.0 463.0 133.5 Q 469.0 126.0 480.0 122.0 L 496.0 114.0 Q 499.0 114.0 503.0 113.0 L 515.0 110.0 Q 526.0 110.0 530.0 108.0 L 532.0 108.0 Q 535.0 110.0 546.0 113.0 Q 559.0 120.0 562.0 120.0 L 583.0 127.0 L 627.0 138.0 L 683.0 148.0 L 718.0 150.0 Q 729.0 152.0 791.0 156.0 L 873.0 162.0 L 920.0 164.0 Q 953.0 164.0 953.0 177.0 Q 956.0 188.0 925.0 202.0 L 895.0 215.0 Q 885.0 219.0 866.0 217.0 Q 865.0 216.0 847.5 210.0 Q 830.0 204.0 800.0 199.0 L 744.0 188.0 Q 740.0 187.0 737.0 186.0 L 724.0 184.0 L 691.0 180.0 L 634.0 170.0 Z" fill="lightgray"></path>
      </clipPath>
      <path clip-path="url(#make-me-a-hanzi-clip-14)" d="M 472.0 136.0 L 531.0 130.0 L 672.0 162.0 L 875.0 190.0 L 941.0 178.0 " fill="none" id="make-me-a-hanzi-animation-14" stroke-dasharray="604 1208" stroke-linecap="round"></path>

      <clipPath id="make-me-a-hanzi-clip-15">
      <path d="M 627.0 268.0 L 634.0 243.0 Q 642.0 219.0 636.0 183.0 L 634.0 170.0 L 627.0 138.0 L 617.0 108.0 Q 609.0 90.0 601.0 73.0 Q 566.0 15.0 528.0 -14.0 Q 516.0 -22.0 497.0 -36.0 Q 478.0 -49.0 458.0 -56.0 L 440.0 -63.0 Q 430.0 -68.0 427.0 -71.0 Q 423.0 -73.0 427.0 -77.0 Q 430.0 -81.0 441.0 -80.0 L 462.0 -77.0 Q 496.0 -74.0 540.0 -50.0 Q 583.0 -25.0 605.0 -3.0 Q 647.0 39.0 673.0 113.0 L 683.0 148.0 L 691.0 180.0 L 695.0 192.0 Q 700.0 204.0 708.0 217.0 L 715.0 234.0 Q 715.0 238.0 708.0 247.0 Q 700.0 256.0 691.0 259.0 L 658.0 272.0 C 630.0 283.0 622.0 286.0 627.0 268.0 Z" fill="lightgray"></path>
      </clipPath>
      <path clip-path="url(#make-me-a-hanzi-clip-15)" d="M 635.0 264.0 L 656.0 250.0 L 673.0 226.0 L 647.0 114.0 L 622.0 59.0 L 593.0 18.0 L 550.0 -22.0 L 477.0 -63.0 L 435.0 -74.0 " fill="none" id="make-me-a-hanzi-animation-15" stroke-dasharray="594 1188" stroke-linecap="round"></path>

      <clipPath id="make-me-a-hanzi-clip-16">
      <path d="M 743.0 48.0 Q 755.0 37.0 801.0 -12.0 Q 838.0 -49.0 859.0 -74.0 Q 880.0 -99.0 886.0 -102.0 Q 897.0 -112.0 909.5 -110.5 Q 922.0 -109.0 928.0 -98.0 Q 934.0 -83.0 933.0 -69.0 Q 933.0 12.0 767.0 70.0 L 733.0 81.0 Q 714.0 86.0 712.0 80.0 Q 710.0 74.0 720.0 67.0 L 743.0 48.0 Z" fill="lightgray"></path>
      </clipPath>
      <path clip-path="url(#make-me-a-hanzi-clip-16)" d="M 719.0 75.0 L 792.0 36.0 L 862.0 -19.0 L 889.0 -49.0 L 907.0 -88.0 " fill="none" id="make-me-a-hanzi-animation-16" stroke-dasharray="383 766" stroke-linecap="round"></path>

      <clipPath id="make-me-a-hanzi-clip-17">
      <path d="M 1381.0 492.5 Q 1453.0 514.5 1458.0 519.5 Q 1465.0 526.5 1461.0 535.5 Q 1454.0 545.5 1424.0 550.5 Q 1402.0 553.5 1383.0 546.5 L 1335.0 527.5 Q 1259.0 500.5 1199.0 491.5 Q 1165.0 482.5 1191.0 468.5 Q 1236.0 450.5 1289.0 466.5 Q 1308.0 473.5 1334.0 478.5 L 1381.0 492.5 Z" fill="lightgray"></path>
      </clipPath>
      <path clip-path="url(#make-me-a-hanzi-clip-17)" d="M 1192.0 480.5 L 1263.0 482.5 L 1396.0 524.5 L 1450.0 529.5 " fill="none" id="make-me-a-hanzi-animation-17" stroke-dasharray="393 786" stroke-linecap="round"></path>

      <clipPath id="make-me-a-hanzi-clip-18">
      <path d="M 1330.0 278.5 Q 1329.0 190.5 1328.0 77.5 Q 1327.0 55.5 1315.0 45.5 Q 1308.0 41.5 1241.0 53.5 Q 1210.0 65.5 1212.0 55.5 Q 1213.0 48.5 1233.0 34.5 Q 1294.0 -13.5 1310.0 -40.5 Q 1328.0 -71.5 1343.0 -73.5 Q 1356.0 -74.5 1371.0 -40.5 Q 1387.0 2.5 1386.0 72.5 Q 1379.0 195.5 1378.0 316.5 L 1378.0 347.5 Q 1378.0 420.5 1381.0 492.5 L 1383.0 546.5 Q 1383.0 631.5 1402.0 693.5 Q 1418.0 721.5 1365.0 743.5 Q 1334.0 761.5 1314.0 755.5 Q 1298.0 748.5 1313.0 726.5 Q 1332.0 701.5 1334.0 668.5 Q 1335.0 652.5 1335.0 527.5 L 1334.0 478.5 Q 1333.0 411.5 1331.0 320.5 L 1330.0 278.5 Z" fill="lightgray"></path>
      </clipPath>
      <path clip-path="url(#make-me-a-hanzi-clip-18)" d="M 1321.0 741.5 L 1346.0 724.5 L 1366.0 696.5 L 1354.0 363.5 L 1357.0 63.5 L 1351.0 33.5 L 1335.0 3.5 L 1218.0 53.5 " fill="none" id="make-me-a-hanzi-animation-18" stroke-dasharray="1018 2036" stroke-linecap="round"></path>

      <clipPath id="make-me-a-hanzi-clip-19">
      <path d="M 1331.0 320.5 Q 1252.0 275.5 1184.0 231.5 Q 1151.0 212.5 1129.0 205.5 Q 1117.0 199.5 1116.0 191.5 Q 1115.0 182.5 1129.0 169.5 Q 1148.0 156.5 1170.0 148.5 Q 1185.0 144.5 1195.0 156.5 Q 1217.0 181.5 1330.0 278.5 L 1378.0 316.5 Q 1393.0 329.5 1410.0 341.5 Q 1429.0 353.5 1438.0 366.5 Q 1444.0 379.5 1433.0 378.5 Q 1418.0 377.5 1378.0 347.5 L 1331.0 320.5 Z" fill="lightgray"></path>
      </clipPath>
      <path clip-path="url(#make-me-a-hanzi-clip-19)" d="M 1129.0 189.5 L 1173.0 185.5 L 1430.0 370.5 " fill="none" id="make-me-a-hanzi-animation-19" stroke-dasharray="489 978" stroke-linecap="round"></path>

      <clipPath id="make-me-a-hanzi-clip-20">
      <path d="M 1553.0 600.5 Q 1514.0 624.5 1494.0 614.5 Q 1484.0 607.5 1491.0 594.5 Q 1507.0 576.5 1515.0 526.5 Q 1515.0 507.5 1516.0 485.5 Q 1523.0 334.5 1496.0 208.5 Q 1472.0 109.5 1409.0 -11.5 Q 1405.0 -18.5 1403.0 -24.5 Q 1402.0 -34.5 1412.0 -31.5 Q 1424.0 -30.5 1457.0 20.5 Q 1571.0 170.5 1571.0 510.5 Q 1571.0 537.5 1575.0 562.5 C 1578.0 587.5 1578.0 587.5 1553.0 600.5 Z" fill="lightgray"></path>
      </clipPath>
      <path clip-path="url(#make-me-a-hanzi-clip-20)" d="M 1502.0 603.5 L 1531.0 581.5 L 1542.0 556.5 L 1544.0 419.5 L 1532.0 277.5 L 1517.0 200.5 L 1496.0 133.5 L 1441.0 17.5 L 1412.0 -22.5 " fill="none" id="make-me-a-hanzi-animation-20" stroke-dasharray="798 1596" stroke-linecap="round"></path>

      <clipPath id="make-me-a-hanzi-clip-21">
      <path d="M 1711.0 588.5 Q 1757.0 598.5 1813.0 606.5 Q 1837.0 609.5 1848.0 595.5 Q 1861.0 588.5 1869.0 525.5 Q 1891.0 314.5 1886.0 72.5 Q 1886.0 36.5 1873.0 26.5 Q 1857.0 14.5 1774.0 36.5 Q 1758.0 39.5 1759.0 29.5 Q 1760.0 22.5 1773.0 16.5 Q 1846.0 -29.5 1886.0 -66.5 Q 1908.0 -85.5 1920.0 -82.5 Q 1933.0 -78.5 1942.0 -50.5 Q 1957.0 -4.5 1953.0 61.5 Q 1914.0 530.5 1932.0 571.5 Q 1945.0 601.5 1937.0 611.5 Q 1925.0 626.5 1878.0 649.5 Q 1859.0 658.5 1785.0 638.5 Q 1658.0 613.5 1553.0 600.5 C 1523.0 596.5 1545.0 557.5 1575.0 562.5 Q 1582.0 562.5 1591.0 563.5 Q 1624.0 572.5 1663.0 579.5 L 1711.0 588.5 Z" fill="lightgray"></path>
      </clipPath>
      <path clip-path="url(#make-me-a-hanzi-clip-21)" d="M 1561.0 596.5 L 1587.0 583.5 L 1840.0 627.5 L 1866.0 620.5 L 1897.0 592.5 L 1921.0 73.5 L 1916.0 23.5 L 1901.0 -14.5 L 1868.0 -9.5 L 1767.0 29.5 " fill="none" id="make-me-a-hanzi-animation-21" stroke-dasharray="1235 2470" stroke-linecap="round"></path>

      <clipPath id="make-me-a-hanzi-clip-22">
      <path d="M 1734.0 386.5 Q 1773.0 395.5 1808.0 400.5 Q 1832.0 404.5 1822.0 418.5 Q 1810.0 433.5 1784.0 437.5 Q 1765.0 438.5 1735.0 431.5 L 1687.0 415.5 Q 1644.0 402.5 1604.0 388.5 Q 1586.0 384.5 1609.0 369.5 Q 1616.0 363.5 1687.0 376.5 L 1734.0 386.5 Z" fill="lightgray"></path>
      </clipPath>
      <path clip-path="url(#make-me-a-hanzi-clip-22)" d="M 1606.0 378.5 L 1649.0 384.5 L 1759.0 414.5 L 1787.0 417.5 L 1813.0 411.5 " fill="none" id="make-me-a-hanzi-animation-22" stroke-dasharray="340 680" stroke-linecap="round"></path>

      <clipPath id="make-me-a-hanzi-clip-23">
      <path d="M 1732.0 236.5 Q 1780.0 246.5 1823.0 252.5 Q 1848.0 256.5 1838.0 270.5 Q 1828.0 285.5 1800.0 290.5 Q 1775.0 293.5 1732.0 281.5 L 1685.0 267.5 Q 1631.0 254.5 1584.0 240.5 Q 1568.0 236.5 1589.0 220.5 Q 1595.0 216.5 1684.0 228.5 L 1732.0 236.5 Z" fill="lightgray"></path>
      </clipPath>
      <path clip-path="url(#make-me-a-hanzi-clip-23)" d="M 1587.0 230.5 L 1773.0 267.5 L 1804.0 270.5 L 1828.0 263.5 " fill="none" id="make-me-a-hanzi-animation-23" stroke-dasharray="374 748" stroke-linecap="round"></path>

      <clipPath id="make-me-a-hanzi-clip-24">
      <path d="M 1685.0 8.5 Q 1689.0 -13.5 1696.0 -22.5 Q 1700.0 -29.5 1708.0 -27.5 Q 1720.0 -18.5 1727.0 34.5 Q 1731.0 82.5 1732.0 236.5 L 1732.0 281.5 Q 1732.0 326.5 1734.0 386.5 L 1735.0 431.5 Q 1735.0 488.5 1746.0 549.5 Q 1749.0 565.5 1736.0 574.5 Q 1721.0 584.5 1711.0 588.5 C 1684.0 602.5 1651.0 606.5 1663.0 579.5 Q 1687.0 531.5 1687.0 466.5 L 1687.0 415.5 L 1687.0 376.5 Q 1686.0 327.5 1685.0 267.5 L 1684.0 228.5 Q 1677.0 93.5 1685.0 8.5 Z" fill="lightgray"></path>
      </clipPath>
      <path clip-path="url(#make-me-a-hanzi-clip-24)" d="M 1670.0 575.5 L 1712.0 547.5 L 1704.0 -19.5 " fill="none" id="make-me-a-hanzi-animation-24" stroke-dasharray="746 1492" stroke-linecap="round"></path>

</g>
</svg>
